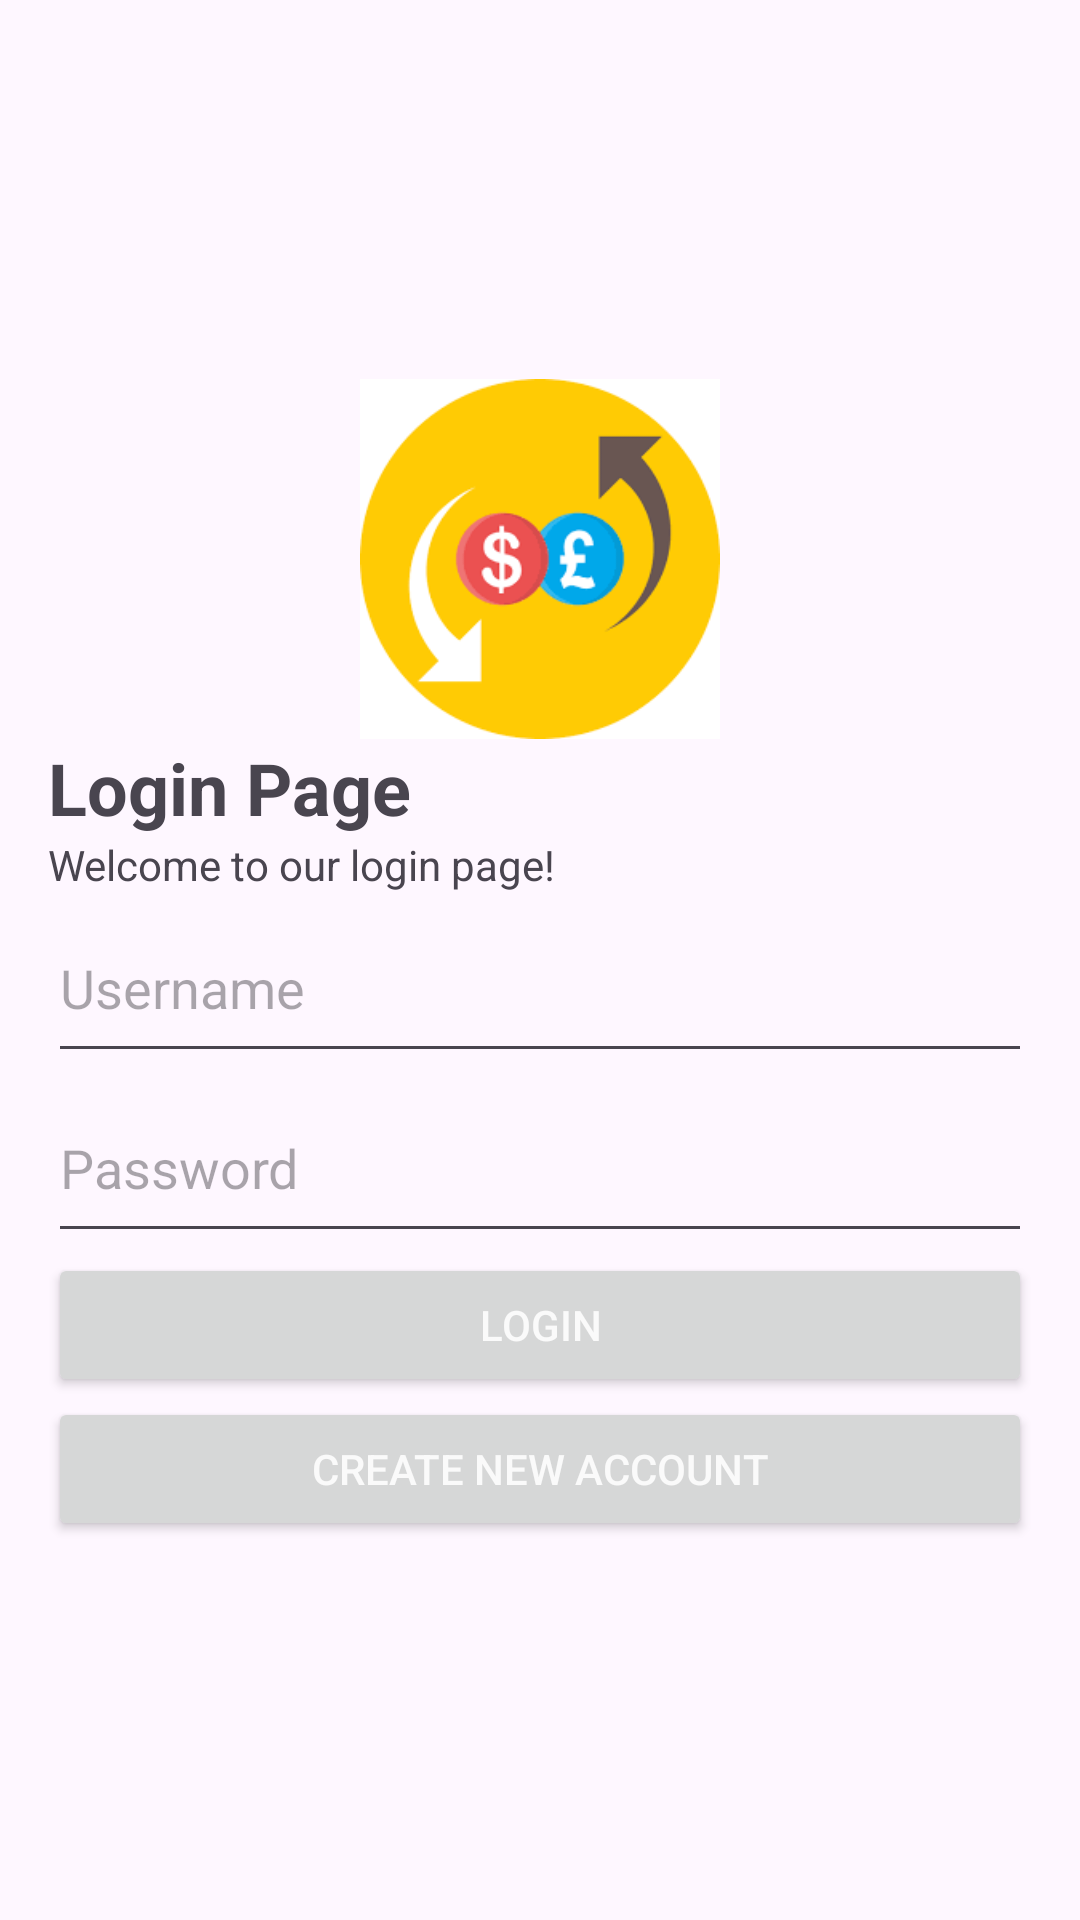

This screen was rendered from an Android layout file. Write that file and the resources it references.
<!-- AndroidManifest.xml: application theme Theme.CurrencyConverter1 -->
<!-- res/layout/activity_login.xml -->
<LinearLayout
    xmlns:android="http://schemas.android.com/apk/res/android"
    android:layout_width="match_parent"
    android:layout_height="match_parent"
    android:gravity="center_vertical"
    android:orientation="vertical"
    android:padding="16dp">

    
    <ImageView
        android:id="@+id/logo"
        android:layout_width="match_parent"
        android:layout_height="120dp"
        android:src="@drawable/converter"/>

    
    <TextView
        android:id="@+id/heading"
        android:layout_width="match_parent"
        android:layout_height="wrap_content"
        android:text="Login Page"
        android:textSize="24sp"
        android:textStyle="bold"/>

    
    <TextView
        android:id="@+id/textAboveLogin"
        android:layout_width="match_parent"
        android:layout_height="wrap_content"
        android:text="Welcome to our login page!"/>

    
    <EditText
        android:id="@+id/editTextUsername"
        android:layout_width="match_parent"
        android:layout_height="60dp"
        android:hint="Username"
        android:inputType="text"/>

    
    <EditText
        android:id="@+id/editTextPassword"
        android:layout_width="match_parent"
        android:layout_height="60dp"
        android:hint="Password"
        android:inputType="textPassword"/>

    
    <Button
        android:id="@+id/buttonLogin"
        android:layout_width="match_parent"
        android:layout_height="wrap_content"
        android:text="Login"
        android:textColor="#FAFAFA"/>

    
    <Button
        android:id="@+id/buttonCreateAccount"
        android:layout_width="match_parent"
        android:layout_height="wrap_content"
        android:text="Create New Account"
        android:textColor="#FAFAFA"/>

</LinearLayout>
<!-- resources referenced by this layout -->
<resources>
  <!-- drawable converter: png bitmap (drawable, 5645 bytes) -->
  <style name="Theme.CurrencyConverter1" parent="Base.Theme.CurrencyConverter1" />
  <style name="Base.Theme.CurrencyConverter1" parent="Theme.Material3.DayNight.NoActionBar">
          
          
      </style>
</resources>
